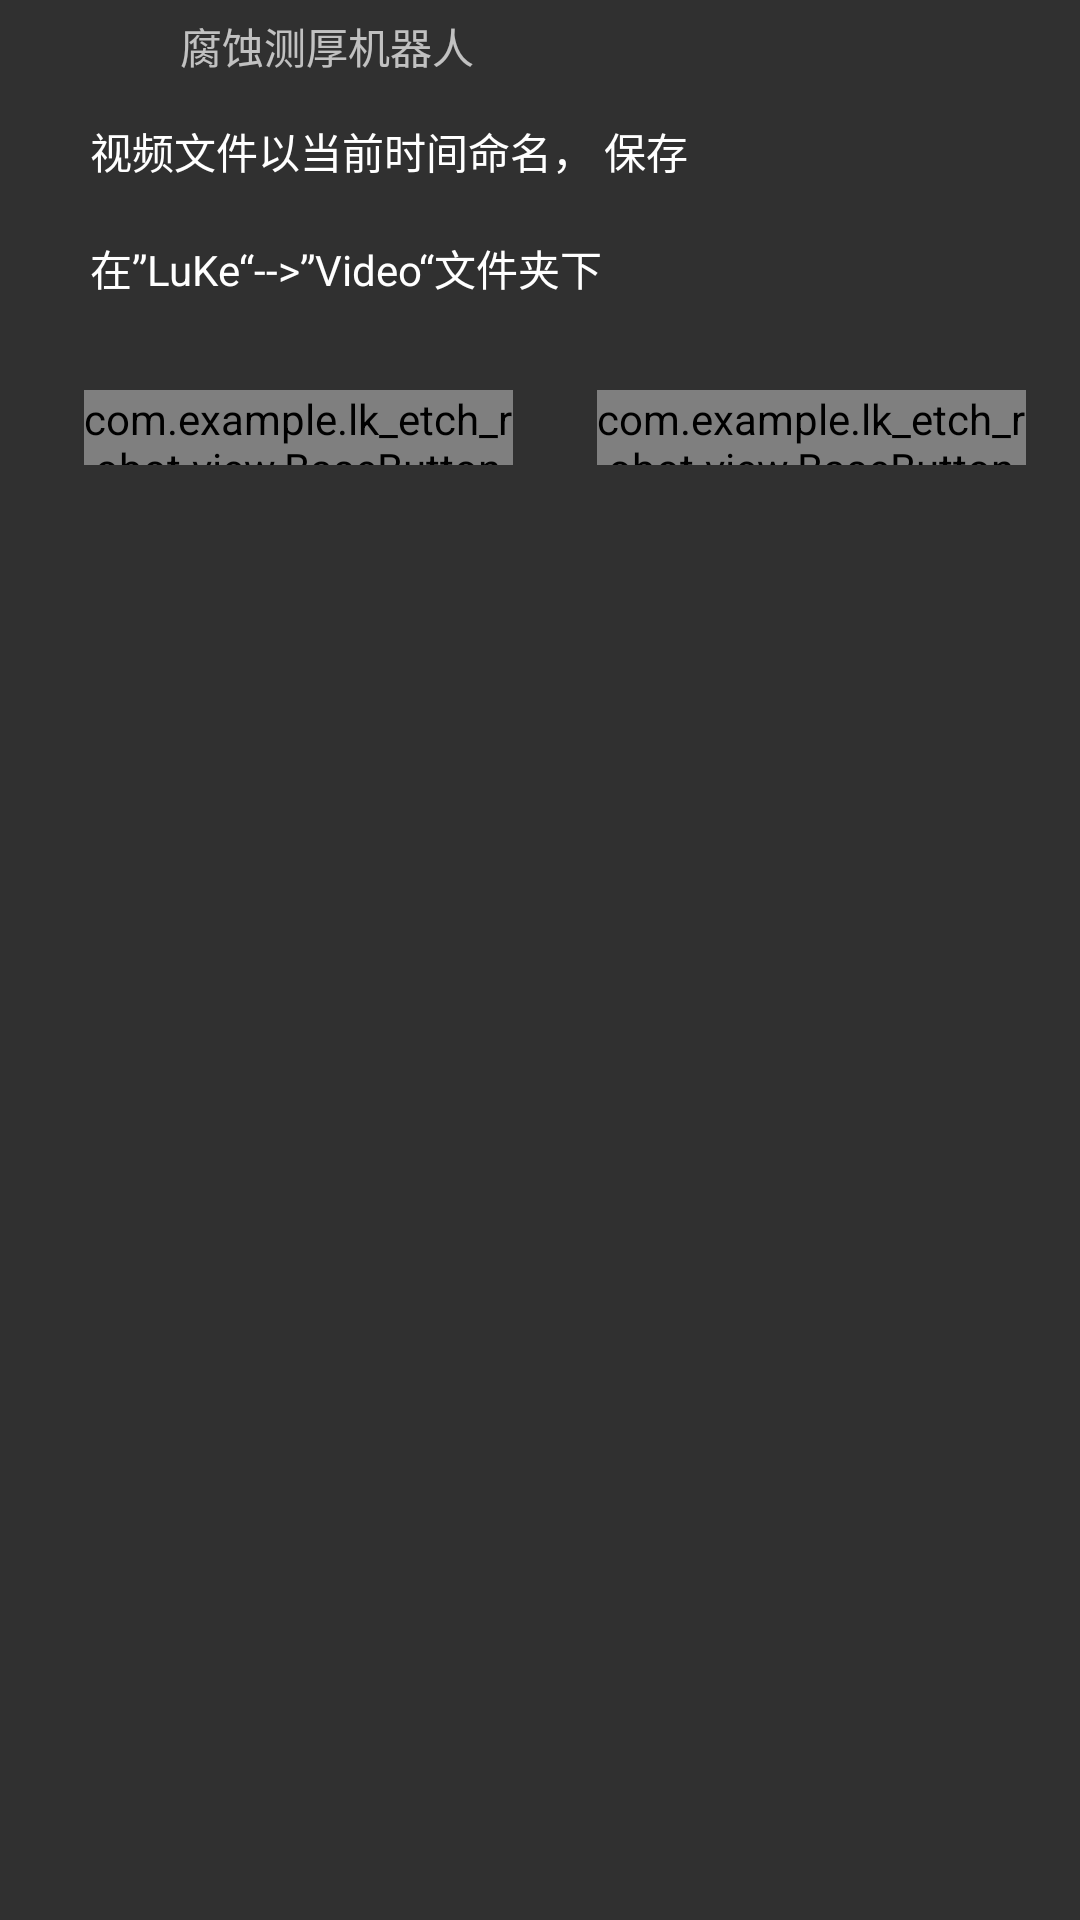

Produce the Android XML layout that renders to this screen, including the resource entries it uses.
<!-- AndroidManifest.xml: application theme NoAction -->
<!-- res/layout/dialog_save_video.xml -->
<?xml version="1.0" encoding="utf-8"?>
<LinearLayout xmlns:android="http://schemas.android.com/apk/res/android"
        xmlns:app="http://schemas.android.com/apk/res-auto"
        android:layout_width="match_parent"
        android:layout_height="match_parent"
        android:orientation="vertical"
        android:layout_marginBottom="0dp"
        android:paddingLeft="10dp">

    <include layout="@layout/dialog_item_header" />

    <LinearLayout
            android:layout_width="match_parent"
            android:layout_height="wrap_content"
            android:layout_marginBottom="0dp"
            android:orientation="vertical"
            android:layout_marginTop="10dp"
            android:paddingBottom="0dp">

        <LinearLayout
                android:layout_width="match_parent"
                android:layout_height="match_parent"
                android:orientation="vertical">

            <TextView
                    style="@style/EditText"
                    android:layout_height="85dp"
                    android:layout_marginTop="0dp"
                    android:text="视频文件以当前时间命名， 保存在”LuKe“-->”Video“文件夹下"
                    android:gravity="top"
                    android:paddingTop="5dp"
                    android:paddingRight="8dp"
                    android:lineHeight="35dp"
                    android:layout_width="match_parent"/>

        </LinearLayout>
    </LinearLayout>
    <LinearLayout
            android:layout_width="match_parent"
            android:layout_height="wrap_content"
            android:layout_marginTop="5dp"
            android:layout_marginRight="10dp"
            android:layout_marginLeft="10dp"
            android:layout_marginBottom="0dp"
            android:orientation="horizontal">

        <com.example.lk_etch_robot.view.BaseButton
                android:id="@+id/btnSaveCancel"
                style="@style/BaseButton"
                android:layout_marginBottom="0dp"
                android:layout_width="0dp"
                android:layout_marginRight="20dp"
                android:layout_weight="1"
                android:text="@string/btn_cancel"
                app:bg_color="@color/theme_color"
                app:bg_corner="5dp" />

        <com.example.lk_etch_robot.view.BaseButton
                android:id="@+id/btnSaveSure"
                style="@style/BaseButton"
                android:layout_marginBottom="0dp"
                android:layout_width="0dp"
                android:layout_weight="1"
                android:text="@string/btn_sure"
                app:bg_color="@color/theme_color"
                app:bg_corner="5dp" />
    </LinearLayout>
</LinearLayout>
<!-- res/layout/dialog_item_header.xml (included above) -->
<?xml version="1.0" encoding="utf-8"?>
<LinearLayout xmlns:android="http://schemas.android.com/apk/res/android"
        android:layout_width="350dp"
        android:layout_height="wrap_content"
        android:orientation="vertical"
        android:paddingLeft="20dp">

    <LinearLayout
            android:layout_width="match_parent"
            android:layout_height="20dp"
            android:orientation="horizontal"
            android:layout_marginTop="5dp"
            android:layout_marginBottom="0dp"
            android:paddingBottom="0dp">

        <ImageView
                android:layout_width="20dp"
                android:layout_height="20dp"
                android:layout_gravity="center_vertical"
                android:src="@drawable/ic_logo_header" />

        <TextView
                android:id="@+id/tvTitle"
                android:layout_width="match_parent"
                android:layout_height="match_parent"
                android:layout_marginLeft="10dp"
                android:gravity="center_vertical"
                android:text="@string/app_name"
                android:textSize="14dp" />
    </LinearLayout>
</LinearLayout>
<!-- resources referenced by this layout -->
<resources>
  <color name="theme_color">#F4b129</color>
  <string name="app_name">腐蚀测厚机器人</string>
  <string name="btn_cancel">取消</string>
  <string name="btn_sure">确定</string>
  <style name="BaseButton">
          <item name="android:layout_width">match_parent</item>
          <item name="android:layout_height">25dp</item>
          <item name="android:textColor">@color/black</item>
          <item name="android:gravity">center</item>
          <item name="android:layout_gravity">center|top</item>
          <item name="android:textSize">13dp</item>
          <item name="lineHeight">13dp</item>
          <item name="android:layout_marginLeft">8dp</item>
          <item name="android:layout_marginRight">8dp</item>
          <item name="android:layout_marginBottom">5dp</item>
          <item name="android:layout_marginTop">5dp</item>
          <item name="android:paddingBottom">0dp</item>
          <item name="android:paddingTop">0dp</item>
      </style>
  <style name="EditText">
          <item name="android:layout_weight">1</item>
          <item name="android:layout_width">0dp</item>
          <item name="android:layout_height">30dp</item>
          <item name="android:background">@drawable/linelayout_black_radion</item>
          <item name="android:gravity">center_vertical</item>
          <item name="android:layout_gravity">center</item>
          <item name="android:layout_marginLeft">10dp</item>
          <item name="android:layout_marginRight">10dp</item>
          <item name="android:paddingLeft">10dp</item>
          <item name="android:textSize">14dp</item>
          <item name="android:textColor">@color/white</item>
      </style>
  <style name="NoAction" parent="Theme.AppCompat.NoActionBar">
  
          <item name="android:navigationBarColor">@color/black</item>
      </style>
  <color name="black">#FF000000</color>
  <color name="white">#FFFFFF</color>
</resources>
